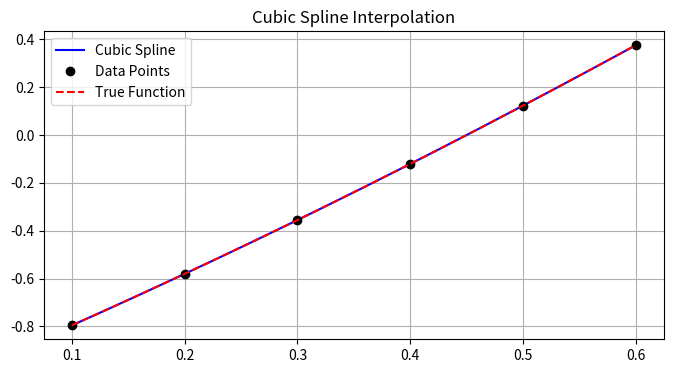

Write Python code to recreate this figure.
import numpy as np
import matplotlib.pyplot as plt


def compute_slopes(xvals: list[float], yvals: list[float], f2_a: float, f2_b: float) -> np.ndarray:
    """
    Computes the slope values m_i at spline nodes using the method of slopes
    with second-type boundary conditions (specified second derivatives at endpoints).

    This function constructs and solves a linear system to determine the first derivatives (slopes)
    at the interpolation nodes, based on the function values and second derivatives at the boundaries.

    Args:
        xvals (list[float]): List of x-coordinates of interpolation nodes (length n + 1).
        yvals (list[float]): List of y-coordinates of interpolation nodes (length n + 1).
        f2_a (float): Second derivative at the left endpoint (x = x_0).
        f2_b (float): Second derivative at the right endpoint (x = x_n).

    Returns:
        np.ndarray: Array of slope values m_i (first derivatives) at the nodes.
    """
    x = np.array(xvals)
    y = np.array(yvals)
    n = len(x) - 1
    h = np.diff(x)

    A = np.zeros((n + 1, n + 1))
    B = np.zeros(n + 1)

    A[0, 0] = 2
    A[0, 1] = 1
    B[0] = 3 * (y[1] - y[0]) / h[0] - (h[0] * f2_a) / 2

    for i in range(1, n):
        mu = h[i - 1] / (h[i - 1] + h[i])
        lmb = h[i] / (h[i - 1] + h[i])
        A[i, i - 1] = mu
        A[i, i] = 2
        A[i, i + 1] = lmb
        B[i] = 3 * (lmb * (y[i + 1] - y[i]) / h[i] + mu * (y[i] - y[i - 1]) / h[i - 1])

    A[n, n - 1] = 1
    A[n, n] = 2
    B[n] = 3 * (y[n] - y[n - 1]) / h[n - 1] - (h[n - 1] * f2_b) / 2

    m = np.linalg.solve(A, B)

    return m


def spline_value(x: float, xvals: list[float], yvals: list[float], m: np.ndarray) -> float:
    """
    Evaluates the spline function S(x) at a given point x.

    Args:
        x (float): The point at which to evaluate the spline.
        xvals (list[float]): x-coordinates of interpolation nodes.
        yvals (list[float]): y-coordinates of interpolation nodes.
        m (np.ndarray): Slopes (first derivatives) at the nodes, computed via compute_slopes().

    Returns:
        float: Value of the spline at point x.
    """
    xvals = np.array(xvals)
    yvals = np.array(yvals)
    h = np.diff(xvals)

    i = np.searchsorted(xvals, x) - 1
    i = np.clip(i, 0, len(h) - 1)
    dx = x - xvals[i]

    a_i = (6 / h[i]) * ((yvals[i + 1] - yvals[i]) / h[i] - (m[i + 1] + 2 * m[i]) / 3)
    b_i = (12 / h[i] ** 2) * ((m[i + 1] + m[i]) / 2 - (yvals[i + 1] - yvals[i]) / h[i])

    return yvals[i] + m[i] * dx + (a_i * dx ** 2) / 2 + (b_i * dx ** 3) / 6


def spline_derivative(x: float, xvals: list[float], yvals: list[float], m: np.ndarray) -> float:
    """
    Evaluates the second derivative S''(x) of the spline at a given point x.

    Args:
        x (float): The point at which to evaluate the second derivative.
        xvals (list[float]): x-coordinates of interpolation nodes.
        yvals (list[float]): y-coordinates of interpolation nodes.
        m (np.ndarray): Slopes (first derivatives) at the nodes, computed via compute_slopes().

    Returns:
        float: Second derivative of the spline at point x.
    """
    xvals = np.array(xvals)
    yvals = np.array(yvals)
    h = np.diff(xvals)

    i = np.searchsorted(xvals, x) - 1
    i = np.clip(i, 0, len(h) - 1)
    dx = x - xvals[i]

    a_i = (6 / h[i]) * ((yvals[i + 1] - yvals[i]) / h[i] - (m[i + 1] + 2 * m[i]) / 3)
    b_i = (12 / h[i] ** 2) * ((m[i + 1] + m[i]) / 2 - (yvals[i + 1] - yvals[i]) / h[i])

    return a_i + b_i * dx


def plot_spline(xvals, yvals, m, f_true=None):
    xs = np.linspace(xvals[0], xvals[-1], 500)
    ys = [spline_value(x, xvals, yvals, m) for x in xs]

    plt.figure(figsize=(8, 4))
    plt.plot(xs, ys, label="Cubic Spline", color="blue")
    plt.plot(xvals, yvals, 'o', label="Data Points", color="black")
    if f_true is not None:
        plt.plot(xs, [f_true(x) for x in xs], label="True Function", linestyle='dashed', color="red")
    plt.legend()
    plt.grid(True)
    plt.title("Cubic Spline Interpolation")
    plt.show()


xvals = np.linspace(0.1, 0.6, 6)
f = lambda x: 2 * x - np.cos(x)
f2 = lambda x: np.cos(x)

yvals = f(xvals)
m = compute_slopes(xvals, yvals, f2(xvals[0]), -f2(xvals[-1]))

plot_spline(xvals, yvals, m, f_true=f)

print("S''(x_0) =", spline_derivative(xvals[0], xvals, yvals, m))
print("f''(x_0) =", f2(xvals[0]))
print("S''(x_N) =", spline_derivative(xvals[-1], xvals, yvals, m))
print("f''(x_N) =", f2(xvals[-1]))
